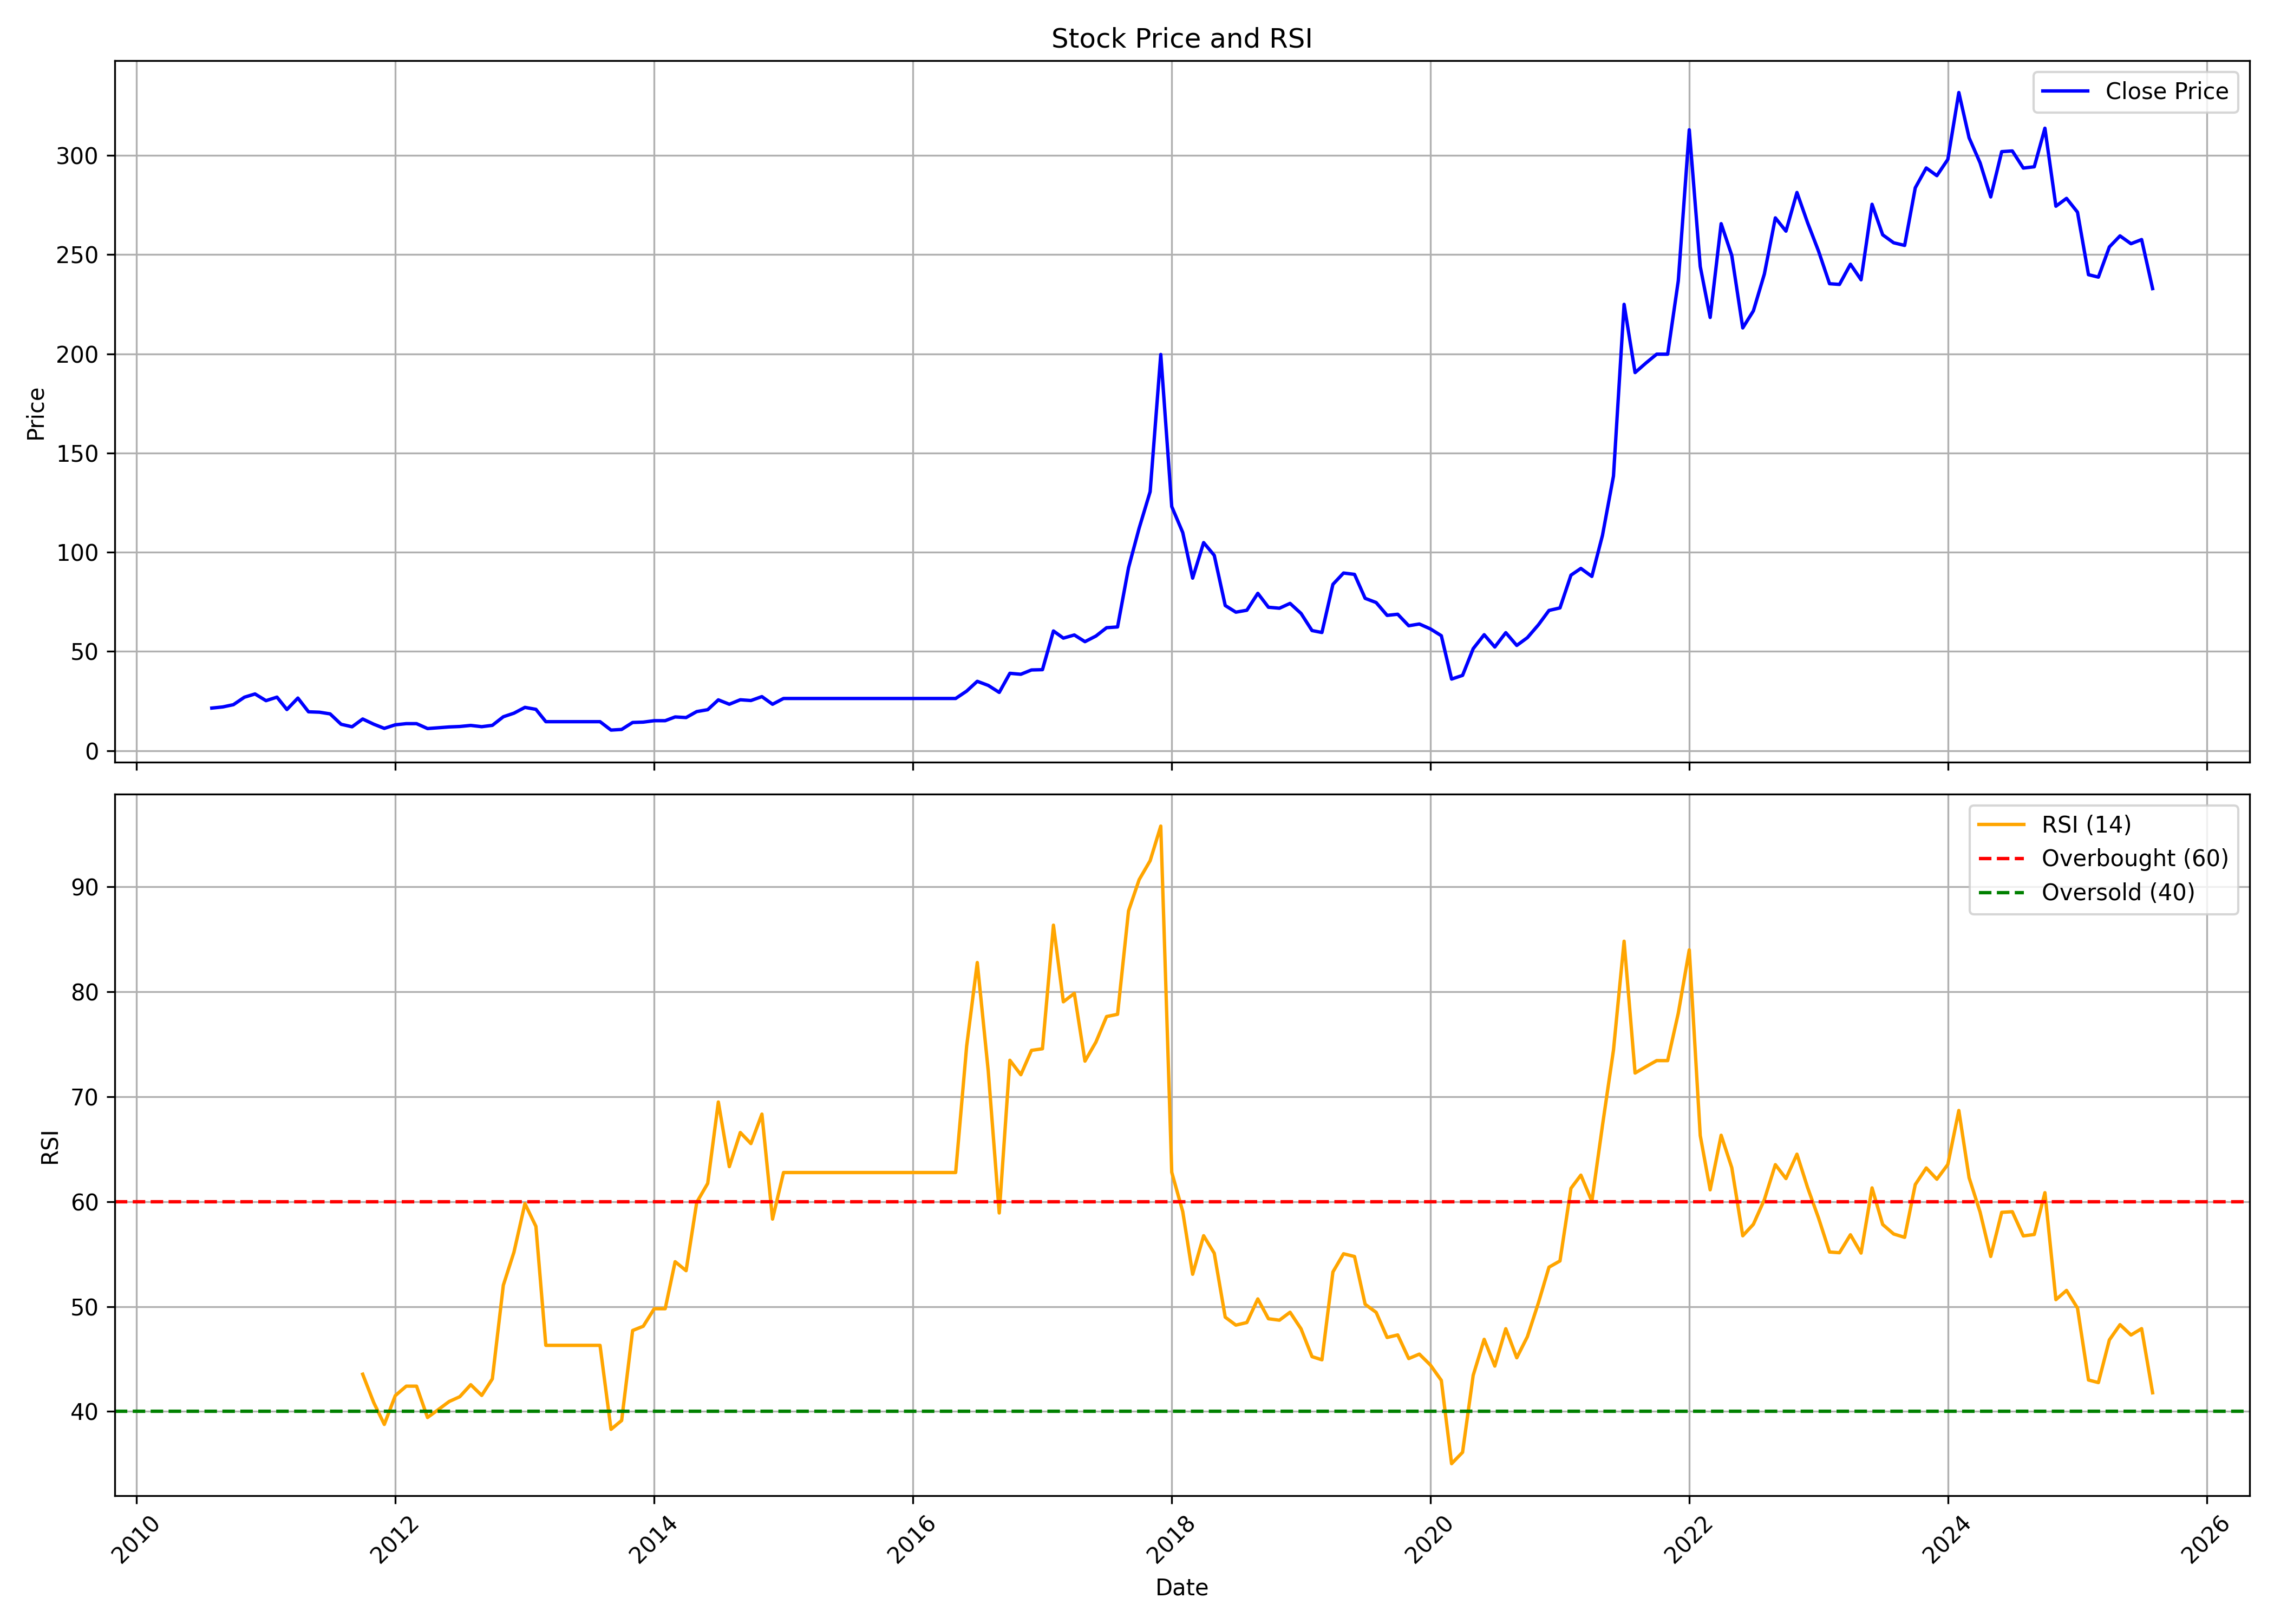

The data file committed next to this chart (first rows):
, date, symbol, open, high, low, close, volume, rsi
0, 2010-08-01, SALONA, 18.07, 22.1, 16.04, 21.49, 13058, 
1, 2010-09-01, SALONA, 21.98, 25.6, 20.76, 22.06, 9289, 
2, 2010-10-01, SALONA, 22.95, 24.43, 21.68, 23.2, 7910, 
3, 2010-11-01, SALONA, 24.13, 34.59, 24.13, 26.96, 68716, 
4, 2010-12-01, SALONA, 27.21, 29.07, 23.29, 28.6, 12232, 
5, 2011-01-01, SALONA, 29.53, 31.01, 25.23, 25.23, 125, 
6, 2011-02-01, SALONA, 27, 29.03, 25.57, 27, 3461, 
7, 2011-03-01, SALONA, 27.21, 28.43, 20.76, 20.76, 4208, 
8, 2011-04-01, SALONA, 21.18, 28.48, 21.18, 26.54, 8624, 
9, 2011-05-01, SALONA, 26.16, 26.24, 19.45, 19.62, 19227, 
10, 2011-06-01, SALONA, 20.04, 21.09, 17, 19.41, 5582, 
11, 2011-07-01, SALONA, 19.41, 21.85, 16.03, 18.56, 11417, 
12, 2011-08-01, SALONA, 18.56, 21.26, 12.02, 13.33, 13527, 
13, 2011-09-01, SALONA, 13.33, 15.61, 11.94, 12.07, 21796, 
14, 2011-10-01, SALONA, 12.88, 17.52, 12.66, 15.99, 3857, 43.55
15, 2011-11-01, SALONA, 15.99, 16.21, 13.38, 13.38, 211, 40.86
16, 2011-12-01, SALONA, 13.38, 13.38, 11.17, 11.26, 3544, 38.77
17, 2012-01-01, SALONA, 11.26, 13.06, 11.26, 13.06, 3300, 41.51
18, 2012-02-01, SALONA, 13.11, 13.65, 12.84, 13.65, 2886, 42.42
19, 2012-03-01, SALONA, 13.65, 13.65, 12.97, 13.65, 25425, 42.42
20, 2012-04-01, SALONA, 13.65, 13.65, 11.17, 11.17, 710, 39.43
21, 2012-05-01, SALONA, 11.17, 11.71, 10.99, 11.57, 2407, 40.17
22, 2012-06-01, SALONA, 11.57, 12.16, 10.27, 11.98, 1026, 40.95
23, 2012-07-01, SALONA, 11.98, 12.88, 11.98, 12.21, 17454, 41.41
24, 2012-08-01, SALONA, 12.21, 13.47, 10.58, 12.75, 59395, 42.56
25, 2012-09-01, SALONA, 12.75, 12.75, 12.12, 12.12, 113, 41.53
26, 2012-10-01, SALONA, 12.12, 14.28, 11.71, 12.79, 3778, 43.11
27, 2012-11-01, SALONA, 12.79, 18.42, 12.75, 17.11, 11408, 52.04
28, 2012-12-01, SALONA, 17.97, 23.38, 17.97, 18.92, 28930, 55.19
29, 2013-01-01, SALONA, 18.92, 22.97, 18.87, 21.84, 2603, 59.81
30, 2013-02-01, SALONA, 21.84, 21.84, 19.86, 20.85, 2851, 57.65
31, 2013-03-01, SALONA, 20.85, 21.89, 13.56, 14.64, 873, 46.31
32, 2013-04-01, SALONA, 14.64, 14.64, 14.64, 14.64, 0, 46.31
33, 2013-05-01, SALONA, 14.64, 14.64, 14.64, 14.64, 0, 46.31
34, 2013-06-01, SALONA, 14.64, 14.64, 14.64, 14.64, 0, 46.31
35, 2013-07-01, SALONA, 14.64, 14.64, 14.64, 14.64, 0, 46.31
36, 2013-08-01, SALONA, 14.64, 14.64, 14.64, 14.64, 0, 46.31
37, 2013-09-01, SALONA, 14.64, 14.64, 10.4, 10.4, 5645, 38.3
38, 2013-10-01, SALONA, 10.4, 10.9, 10.4, 10.72, 420, 39.14
39, 2013-11-01, SALONA, 10.72, 14.23, 10.72, 14.23, 2408, 47.72
40, 2013-12-01, SALONA, 14.23, 14.64, 14.23, 14.41, 2, 48.13
41, 2014-01-01, SALONA, 14.41, 15.13, 14.41, 15.13, 50, 49.8
42, 2014-02-01, SALONA, 15.13, 15.13, 14.14, 15.13, 2500, 49.8
43, 2014-03-01, SALONA, 15.13, 17.02, 15.13, 17.02, 232, 54.28
44, 2014-04-01, SALONA, 17.02, 17.84, 16.57, 16.71, 4706, 53.42
45, 2014-05-01, SALONA, 16.71, 19.73, 16.71, 19.73, 2192, 59.94
46, 2014-06-01, SALONA, 19.73, 23.33, 18.87, 20.67, 10506, 61.74
47, 2014-07-01, SALONA, 20.4, 27.7, 19.32, 25.63, 41704, 69.5
48, 2014-08-01, SALONA, 25.63, 26.48, 22.52, 23.42, 54778, 63.34
49, 2014-09-01, SALONA, 24.32, 27.83, 21.75, 25.67, 14441, 66.59
50, 2014-10-01, SALONA, 28.58, 28.77, 19.74, 25.29, 8249, 65.54
51, 2014-11-01, SALONA, 25.29, 30.51, 23.04, 27.27, 29743, 68.35
52, 2014-12-01, SALONA, 28.11, 29.52, 21.53, 23.41, 14531, 58.34
53, 2015-01-01, SALONA, 23.51, 28.16, 22.57, 26.33, 11738, 62.78
54, 2015-02-01, SALONA, 26.33, 26.33, 26.33, 26.33, 0, 62.78
55, 2015-03-01, SALONA, 26.33, 26.33, 26.33, 26.33, 0, 62.78
56, 2015-04-01, SALONA, 26.33, 26.33, 26.33, 26.33, 0, 62.78
57, 2015-05-01, SALONA, 26.33, 26.33, 26.33, 26.33, 0, 62.78
58, 2015-06-01, SALONA, 26.33, 26.33, 26.33, 26.33, 0, 62.78
59, 2015-07-01, SALONA, 26.33, 26.33, 26.33, 26.33, 0, 62.78
... 121 more rows
